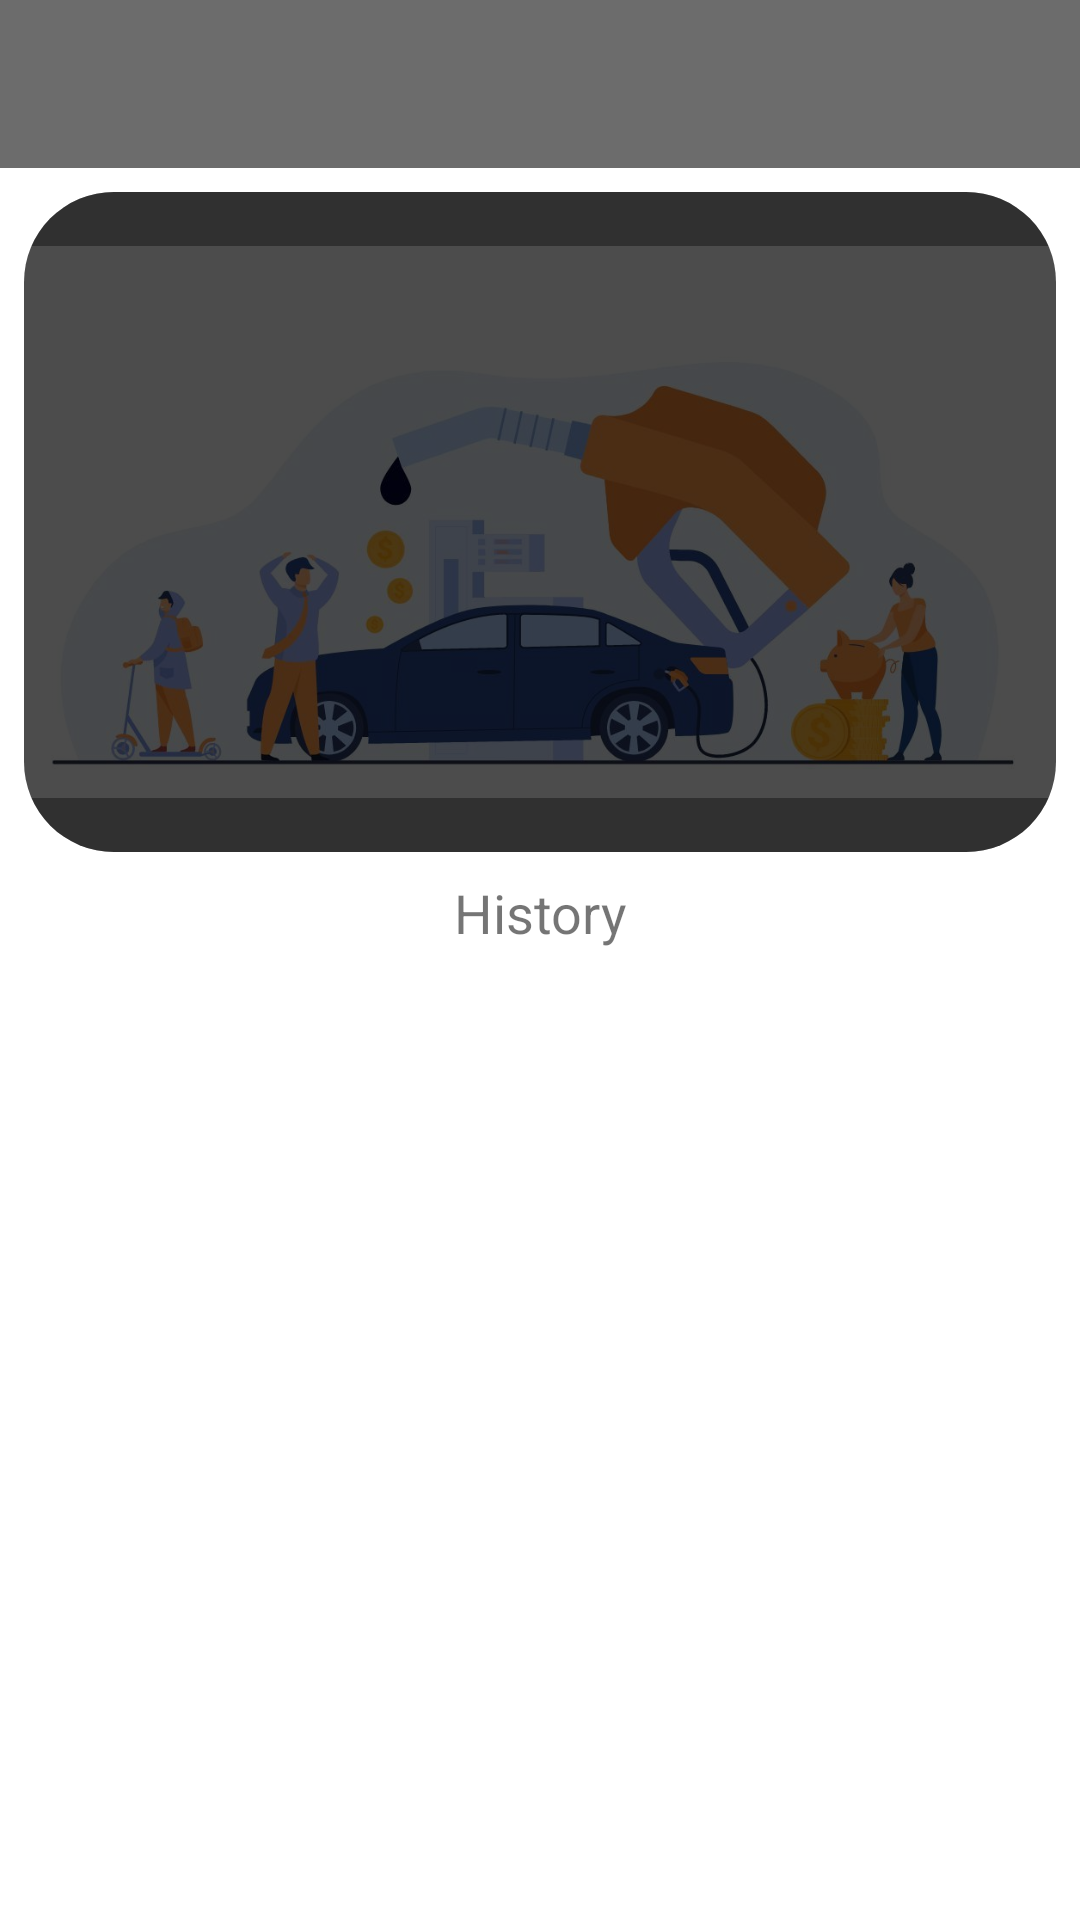

Layout XML and referenced resources for this Android screen:
<!-- AndroidManifest.xml: application theme Theme.DriveX.NoActionBar -->
<!-- res/layout/fragment_home.xml -->
<?xml version="1.0" encoding="utf-8"?>
<ScrollView xmlns:android="http://schemas.android.com/apk/res/android"
    xmlns:app="http://schemas.android.com/apk/res-auto"
    xmlns:tools="http://schemas.android.com/tools"
    android:layout_width="match_parent"
    android:layout_height="match_parent"

    tools:context=".presentation.ui.home.HomeFragment">

    <androidx.constraintlayout.widget.ConstraintLayout
        android:layout_width="match_parent"
        android:layout_height="wrap_content">

        <com.google.android.material.appbar.AppBarLayout
            android:id="@+id/appBarLayout"
            android:layout_width="match_parent"
            android:layout_height="wrap_content"
            android:theme="@style/Theme.DriveX.AppBarOverlay"
            app:layout_constraintStart_toStartOf="parent"
            app:layout_constraintTop_toTopOf="parent">

            <androidx.appcompat.widget.Toolbar
                android:id="@+id/toolbar_home"
                android:layout_width="match_parent"
                android:layout_height="?attr/actionBarSize"
                android:background="?attr/colorPrimary"
                app:popupTheme="@style/Theme.DriveX.PopupOverlay"
                app:navigationIcon="@drawable/ic_baseline_menu_24"
                >
                 <ImageView
                     android:id="@+id/search_toolbar"
                     android:layout_width="wrap_content"
                     android:layout_height="wrap_content"
                     android:src="@drawable/ic_baseline_filter_list_24"
                     android:layout_gravity="end"
                     android:layout_marginEnd="@dimen/default_margin_16"/>

            </androidx.appcompat.widget.Toolbar>


        </com.google.android.material.appbar.AppBarLayout>

        <FrameLayout
            android:id="@+id/constraintLayout3"
            android:layout_width="match_parent"
            android:layout_height="@dimen/avatar_card_big"
            android:layout_margin="@dimen/default_margin_8"
            app:layout_constraintEnd_toEndOf="parent"
            app:layout_constraintStart_toStartOf="parent"
            app:layout_constraintTop_toBottomOf="@+id/appBarLayout">

            <ImageView
                android:id="@+id/avatarCardImage"
                android:layout_width="match_parent"
                android:layout_height="match_parent"
                android:background="@drawable/shape_avatar"
                android:src="@drawable/empty_logo"
                app:layout_constraintEnd_toEndOf="parent"
                app:layout_constraintHorizontal_bias="0.0"
                app:layout_constraintStart_toStartOf="parent"
                app:layout_constraintTop_toTopOf="parent">

            </ImageView>

            <ImageView
                android:id="@+id/avatarBackground"
                android:layout_width="match_parent"
                android:layout_height="match_parent"
                android:alpha="0.7"
                android:background="@drawable/shape_avatar_background"
                app:layout_constraintEnd_toEndOf="parent"
                app:layout_constraintHorizontal_bias="0.0"
                app:layout_constraintStart_toStartOf="parent"
                app:layout_constraintTop_toTopOf="parent" />

            <androidx.constraintlayout.widget.ConstraintLayout
                android:layout_width="match_parent"
                android:layout_height="match_parent">

                <TextView
                    android:id="@+id/text_model_info"
                    android:layout_width="wrap_content"
                    android:layout_height="wrap_content"
                    android:layout_marginTop="@dimen/default_margin_8"
                    android:alpha="0.8"
                    android:gravity="center"
                    android:textColorHint="@color/white"
                    android:textSize="18sp"
                    app:layout_constraintEnd_toEndOf="parent"
                    app:layout_constraintStart_toStartOf="parent"
                    app:layout_constraintTop_toTopOf="parent"
                    tools:text="Car model"
                    tools:textColor="@color/white" />

                <TextView
                    android:id="@+id/text_mileage_info"
                    android:layout_width="wrap_content"
                    android:layout_height="wrap_content"
                    android:layout_marginTop="@dimen/default_margin_8"
                    android:alpha="0.5"
                    app:layout_constraintEnd_toEndOf="parent"
                    app:layout_constraintStart_toStartOf="parent"
                    app:layout_constraintTop_toBottomOf="@+id/text_model_info"
                    tools:text="100000km"
                    tools:textColor="@color/white" />

                <TextView
                    android:id="@+id/all_expencess_car"
                    android:layout_width="wrap_content"
                    android:layout_height="wrap_content"
                    android:layout_marginStart="15dp"
                    android:layout_marginTop="@dimen/default_margin_8"
                    android:alpha="0.5"
                    app:layout_constraintStart_toStartOf="parent"
                    app:layout_constraintTop_toBottomOf="@+id/text_mileage_info"
                    tools:text="info1:"
                    tools:textColor="@color/white" />

                <TextView
                    android:id="@+id/welcome_text"
                    android:layout_width="wrap_content"
                    android:layout_height="wrap_content"
                    android:alpha="0.5"
                    android:gravity="center"
                    app:layout_constraintBottom_toBottomOf="parent"
                    app:layout_constraintEnd_toEndOf="parent"
                    app:layout_constraintStart_toStartOf="parent"
                    app:layout_constraintTop_toTopOf="@+id/text_model_info"
                    tools:textColor="@color/white" />

                <TextView
                    android:id="@+id/fuel_expenses"
                    android:layout_width="wrap_content"
                    android:layout_height="wrap_content"
                    android:layout_marginStart="15dp"
                    android:layout_marginTop="@dimen/default_margin_8"
                    android:alpha="0.5"
                    app:layout_constraintStart_toStartOf="parent"
                    app:layout_constraintTop_toBottomOf="@+id/all_expencess_car"
                    tools:text="info2:"
                    tools:textColor="@color/white" />

                <TextView
                    android:id="@+id/volume_summ"
                    android:layout_width="wrap_content"
                    android:layout_height="wrap_content"
                    android:layout_marginStart="15dp"
                    android:layout_marginTop="@dimen/default_margin_8"
                    android:alpha="0.5"
                    app:layout_constraintStart_toStartOf="parent"
                    app:layout_constraintTop_toBottomOf="@+id/fuel_expenses"
                    tools:text="info3:"
                    tools:textColor="@color/white" />

                <TextView
                    android:id="@+id/service_summ"
                    android:layout_width="wrap_content"
                    android:layout_height="wrap_content"
                    android:layout_marginStart="15dp"
                    android:layout_marginTop="@dimen/default_margin_8"
                    android:alpha="0.5"
                    app:layout_constraintStart_toStartOf="parent"
                    app:layout_constraintTop_toBottomOf="@+id/volume_summ"
                    tools:text="info4:"
                    tools:textColor="@color/white" />

            </androidx.constraintlayout.widget.ConstraintLayout>

        </FrameLayout>

        <TextView
            android:id="@+id/history_description"
            android:layout_width="match_parent"
            android:layout_height="wrap_content"
            android:layout_marginTop="@dimen/default_margin_8"
            android:gravity="center"
            android:text="@string/general_history"
            android:textSize="18sp"
            app:layout_constraintEnd_toEndOf="parent"
            app:layout_constraintStart_toStartOf="parent"
            app:layout_constraintTop_toBottomOf="@+id/constraintLayout3" />

        <androidx.recyclerview.widget.RecyclerView
            android:id="@+id/recycler_view_home"
            android:layout_width="match_parent"
            android:layout_height="wrap_content"
            app:layout_constraintEnd_toEndOf="parent"
            app:layout_constraintStart_toStartOf="parent"
            app:layout_constraintTop_toBottomOf="@+id/history_description" />
    </androidx.constraintlayout.widget.ConstraintLayout>

</ScrollView>
<!-- resources referenced by this layout -->
<resources>
  <color name="white">#FFFFFFFF</color>
  <dimen name="avatar_card_big">220dp</dimen>
  <dimen name="default_margin_16">16dp</dimen>
  <dimen name="default_margin_8">8dp</dimen>
  <!-- drawable empty_logo: jpg bitmap (drawable, 45435 bytes) -->
  <!-- drawable shape_avatar (drawable) -->
  <?xml version="1.0" encoding="utf-8"?>
  <selector
      xmlns:android="http://schemas.android.com/apk/res/android">
      <item>
          <shape android:shape="rectangle">
              <solid android:color="@color/gray20"/>
              <corners android:radius="30dp"/>
          </shape>
      </item>
  </selector>
  <!-- drawable shape_avatar_background (drawable) -->
  <?xml version="1.0" encoding="utf-8"?>
  <selector
      xmlns:android="http://schemas.android.com/apk/res/android">
      <item>
          <shape android:shape="rectangle">
              <solid android:color="@color/black"/>
              <corners android:radius="30dp"/>
          </shape>
      </item>
  </selector>
  <string name="general_history">History</string>
  
      //Home_Fragment
  <style name="Theme.DriveX.AppBarOverlay" parent="ThemeOverlay.AppCompat.Dark.ActionBar" />
  <style name="Theme.DriveX.PopupOverlay" parent="ThemeOverlay.AppCompat.Light" />
  <style name="Theme.DriveX.NoActionBar">
          <item name="windowActionBar">false</item>
          <item name="windowNoTitle">true</item>
      </style>
  <color name="gray20">#A1A1A1</color>
  <color name="black">#FF000000</color>
</resources>
